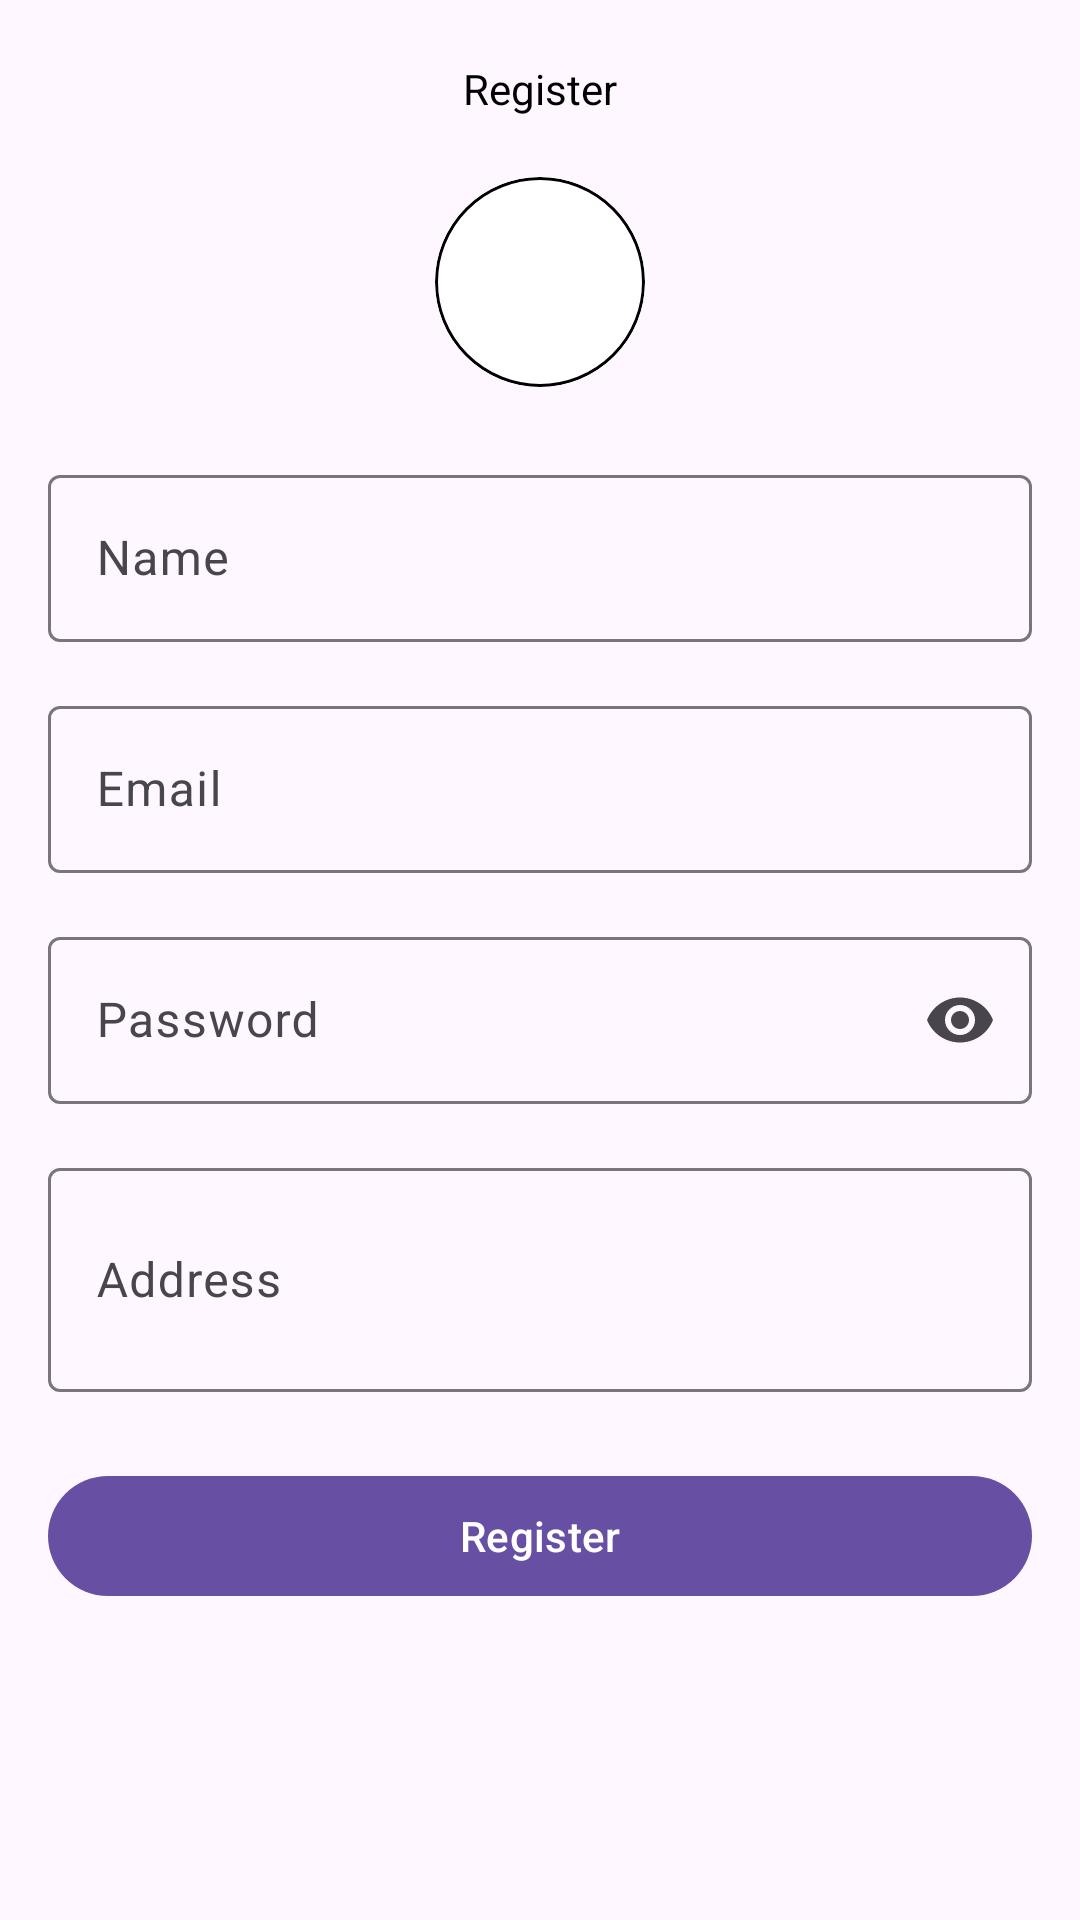

Android layout source for this screen:
<!-- AndroidManifest.xml: application theme Theme.DharmendraPractical -->
<!-- res/layout/activity_register.xml -->
<?xml version="1.0" encoding="utf-8"?>
<androidx.constraintlayout.widget.ConstraintLayout xmlns:android="http://schemas.android.com/apk/res/android"
    xmlns:app="http://schemas.android.com/apk/res-auto"
    xmlns:tools="http://schemas.android.com/tools"
    android:id="@+id/main"
    android:layout_width="match_parent"
    android:layout_height="match_parent"
    tools:context=".ui.activity.RegisterActivity">

    <androidx.constraintlayout.widget.Guideline
        android:id="@+id/startGuidLine"
        android:layout_width="wrap_content"
        android:layout_height="wrap_content"
        android:orientation="vertical"
        app:layout_constraintGuide_begin="16dp" />

    <androidx.constraintlayout.widget.Guideline
        android:id="@+id/endGuidLine"
        android:layout_width="wrap_content"
        android:layout_height="wrap_content"
        android:orientation="vertical"
        app:layout_constraintGuide_end="16dp" />

    <TextView
        android:id="@+id/tvRegister"
        android:layout_width="wrap_content"
        android:layout_height="wrap_content"
        android:text="Register"
        android:layout_marginTop="20dp"
        android:textColor="@color/black"
        app:layout_constraintEnd_toEndOf="@id/endGuidLine"
        app:layout_constraintStart_toStartOf="@id/startGuidLine"
        app:layout_constraintTop_toTopOf="parent" />

    <com.google.android.material.imageview.ShapeableImageView
        android:id="@+id/imgProfile"
        android:layout_width="70dp"
        android:layout_height="70dp"
        android:scaleType="centerCrop"
        android:src="@drawable/icon_person"

        android:background="@drawable/circle_bg"
        android:layout_marginTop="20dp"
        app:layout_constraintTop_toBottomOf="@+id/tvRegister"
        app:shapeAppearanceOverlay="@style/CircleImageView"
        app:layout_constraintStart_toStartOf="parent"
        app:layout_constraintEnd_toEndOf="parent" />




    
    <com.google.android.material.textfield.TextInputLayout
        android:id="@+id/tilName"
        android:layout_width="0dp"
        android:layout_height="wrap_content"
        android:layout_marginTop="24dp"
        android:hint="Name"
        app:layout_constraintTop_toBottomOf="@id/imgProfile"
        app:layout_constraintStart_toStartOf="@id/startGuidLine"
        app:layout_constraintEnd_toEndOf="@id/endGuidLine">

        <com.google.android.material.textfield.TextInputEditText
            android:id="@+id/etName"
            android:layout_width="match_parent"
            android:layout_height="wrap_content"
            android:inputType="textPersonName" />
    </com.google.android.material.textfield.TextInputLayout>

    
    <com.google.android.material.textfield.TextInputLayout
        android:id="@+id/tilEmail"
        android:layout_width="0dp"
        android:layout_height="wrap_content"
        android:layout_marginTop="16dp"
        android:hint="@string/email"
        app:layout_constraintTop_toBottomOf="@id/tilName"
        app:layout_constraintStart_toStartOf="@id/startGuidLine"
        app:layout_constraintEnd_toEndOf="@id/endGuidLine">

        <com.google.android.material.textfield.TextInputEditText
            android:id="@+id/etEmail"
            android:layout_width="match_parent"
            android:layout_height="wrap_content"
            android:inputType="textEmailAddress" />
    </com.google.android.material.textfield.TextInputLayout>

    
    <com.google.android.material.textfield.TextInputLayout
        android:id="@+id/tilPassword"
        android:layout_width="0dp"
        android:layout_height="wrap_content"
        android:layout_marginTop="16dp"
        android:hint="@string/password"
        app:endIconMode="password_toggle"
        app:layout_constraintTop_toBottomOf="@id/tilEmail"
        app:layout_constraintStart_toStartOf="@id/startGuidLine"
        app:layout_constraintEnd_toEndOf="@id/endGuidLine">

        <com.google.android.material.textfield.TextInputEditText
            android:id="@+id/etPassword"
            android:layout_width="match_parent"
            android:layout_height="wrap_content"
            android:inputType="textPassword" />
    </com.google.android.material.textfield.TextInputLayout>

    
    <com.google.android.material.textfield.TextInputLayout
        android:id="@+id/tilAddress"
        android:layout_width="0dp"
        android:layout_height="wrap_content"
        android:layout_marginTop="16dp"
        android:hint="Address"
        app:layout_constraintTop_toBottomOf="@id/tilPassword"
        app:layout_constraintStart_toStartOf="@id/startGuidLine"
        app:layout_constraintEnd_toEndOf="@id/endGuidLine">

        <com.google.android.material.textfield.TextInputEditText
            android:id="@+id/etAddress"
            android:layout_width="match_parent"
            android:layout_height="wrap_content"
            android:inputType="textMultiLine"
            android:minLines="2"
            android:maxLines="4" />
    </com.google.android.material.textfield.TextInputLayout>

    
    <com.google.android.material.button.MaterialButton
        android:id="@+id/btnRegister"
        android:layout_width="0dp"
        android:layout_height="wrap_content"
        android:text="Register"
        android:layout_marginTop="24dp"
        app:layout_constraintTop_toBottomOf="@id/tilAddress"
        app:layout_constraintStart_toStartOf="@id/startGuidLine"
        app:layout_constraintEnd_toEndOf="@id/endGuidLine" />


</androidx.constraintlayout.widget.ConstraintLayout>
<!-- resources referenced by this layout -->
<resources>
  <color name="black">#000000</color>
  <!-- drawable circle_bg (drawable) -->
  <?xml version="1.0" encoding="utf-8"?>
  <shape xmlns:android="http://schemas.android.com/apk/res/android"
      android:shape="oval">
      <solid android:color="@color/white"/>
      <stroke
          android:color="@color/black"
          android:width="1dp"/>
  </shape>
  <string name="email">Email</string>
  <string name="password">Password</string>
  <style name="CircleImageView">
          <item name="cornerFamily">rounded</item>
          <item name="cornerSize">50%</item>
      </style>
  <style name="Theme.DharmendraPractical" parent="Base.Theme.DharmendraPractical" />
  <color name="white">#FFFFFFFF</color>
  <style name="Base.Theme.DharmendraPractical" parent="Theme.Material3.DayNight.NoActionBar">
          
          
      </style>
</resources>
